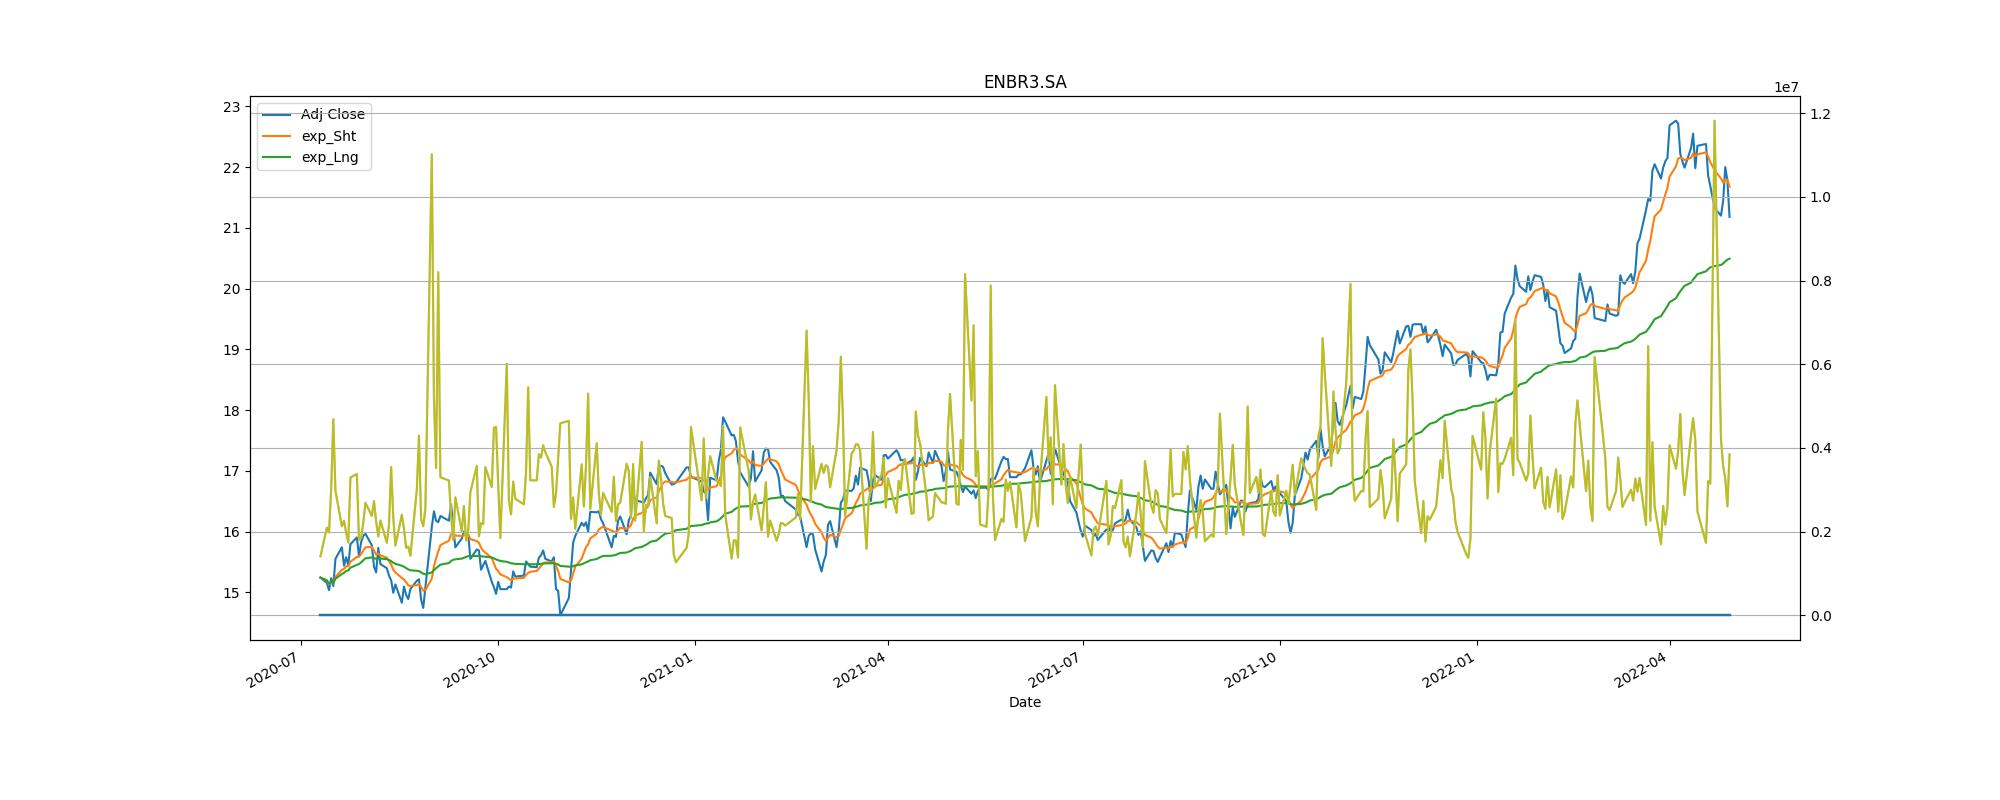

The file beside this chart, header and first rows:
Adj Close, action, Stop_loss
15.55, buy, 14
15.28, sell, 13.75
16.33, buy, 14.7
15.17, sell, 13.66
15.69, buy, 14.12
15.05, sell, 13.55
16.14, buy, 14.53
15.74, sell, 14.17
16.92, buy, 15.23
16.68, sell, 15.01
16.86, buy, 15.17
16.32, sell, 14.68
16.7, buy, 15.03
15.98, sell, 14.38
16.88, buy, 15.19
